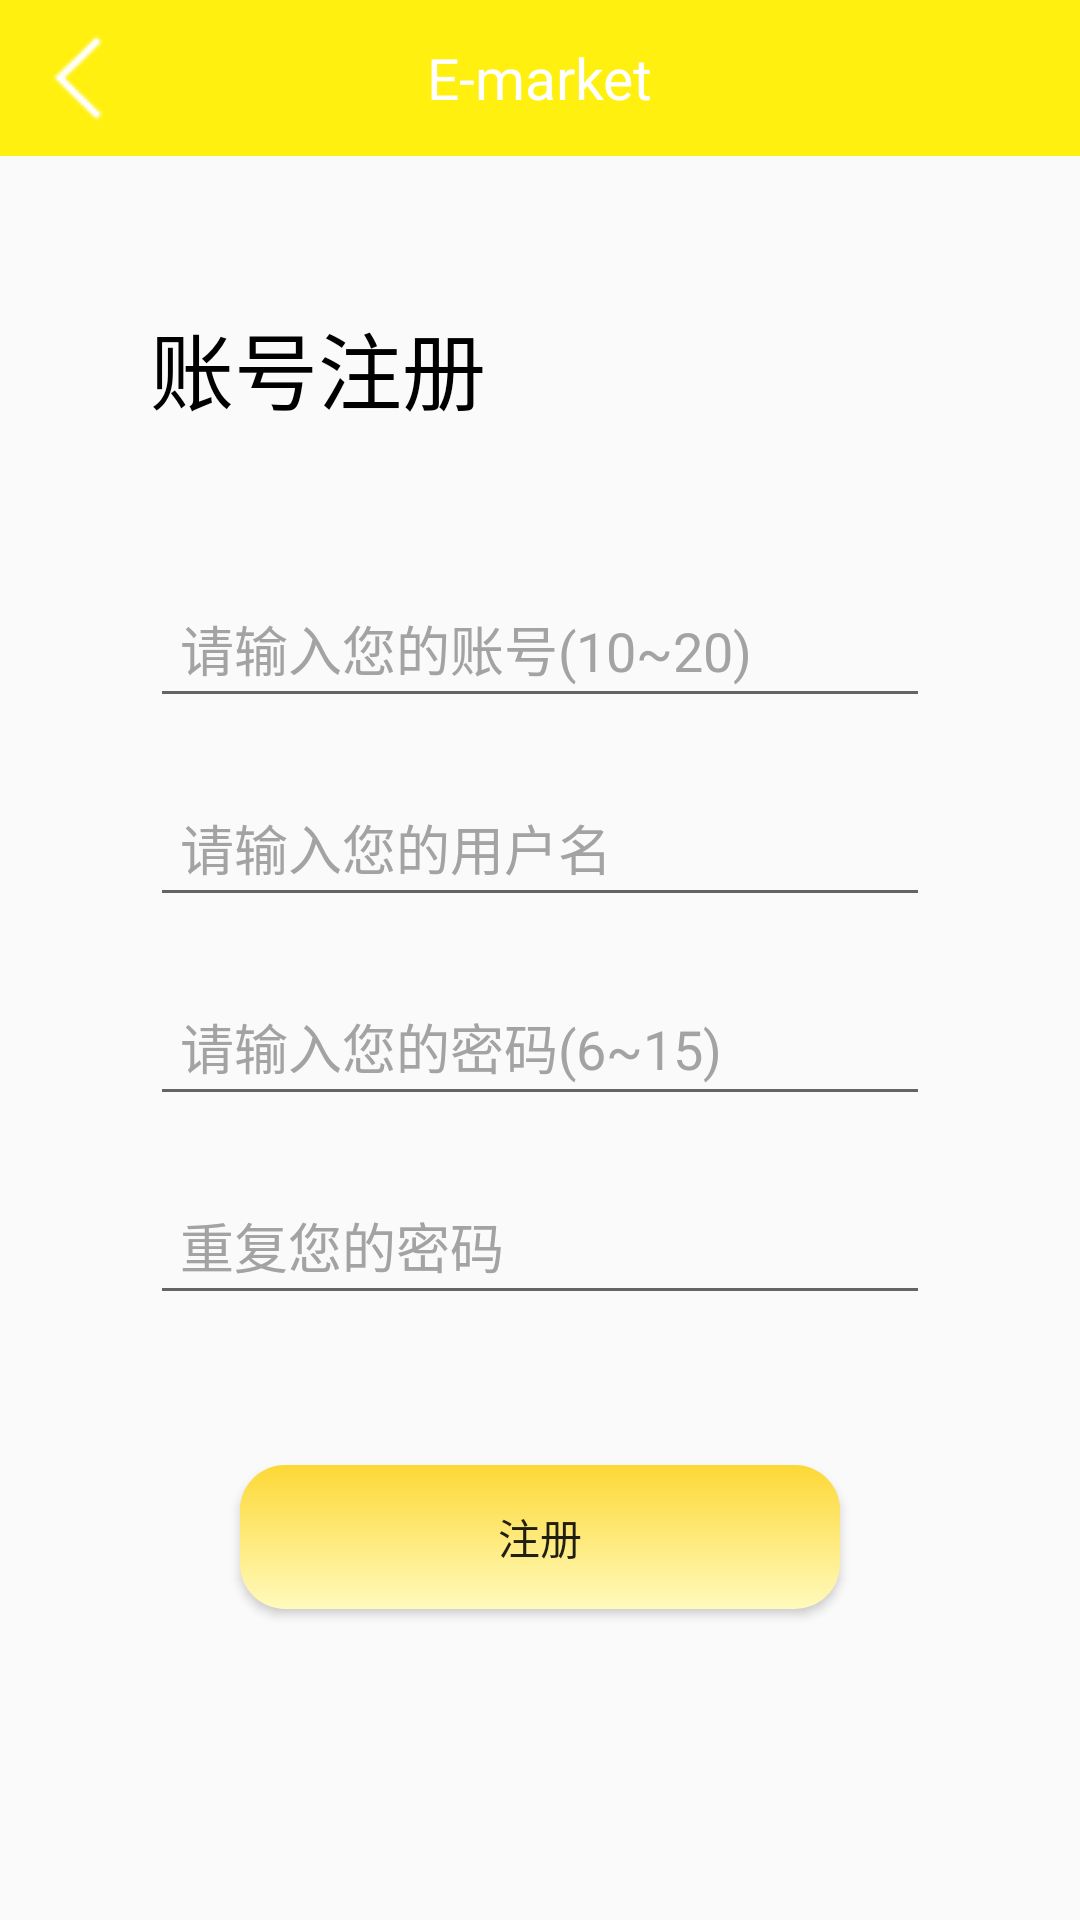

Reconstruct the res/layout file that produces this screen, plus the resources it refers to.
<!-- AndroidManifest.xml: application theme Theme.Design.Light.NoActionBar -->
<!-- res/layout/activity_singup.xml -->
<?xml version="1.0" encoding="utf-8"?>
<LinearLayout xmlns:android="http://schemas.android.com/apk/res/android"
    android:id="@+id/login_form"
    android:layout_width="match_parent"
    android:layout_height="match_parent"
    android:orientation="vertical">

    <include layout="@layout/nav_top"></include>
    <LinearLayout
        android:layout_width="match_parent"
        android:layout_height="match_parent"
        android:layout_margin="50dp"
        android:orientation="vertical">
        <TextView
            android:layout_width="match_parent"
            android:layout_height="wrap_content"
            android:layout_marginBottom="50dp"
            android:textColor="#000000"
            android:textSize="28sp"
            android:text="账号注册"/>
        <EditText
            android:id="@+id/signup_account"
            android:layout_width="match_parent"
            android:layout_height="wrap_content"
            android:hint="请输入您的账号(10~20)"
            android:textColor="#000000"
            android:textColorHint="#a3a3a3"
            android:padding="10dp"
            android:layout_marginBottom="20dp"/>
        <EditText
            android:id="@+id/signup_username"
            android:layout_width="match_parent"
            android:layout_height="wrap_content"
            android:hint="请输入您的用户名"
            android:textColor="#000000"
            android:textColorHint="#a3a3a3"
            android:padding="10dp"
            android:layout_marginBottom="20dp"/>
        <EditText
            android:id="@+id/signup_password"
            android:layout_width="match_parent"
            android:layout_height="wrap_content"
            android:inputType="textPassword"
            android:hint="请输入您的密码(6~15)"
            android:textColor="#000000"
            android:textColorHint="#a3a3a3"
            android:padding="10dp"
            android:layout_marginBottom="20dp"/>
        <EditText
            android:id="@+id/signup_repwd"
            android:layout_width="match_parent"
            android:layout_height="wrap_content"
            android:inputType="textPassword"
            android:hint="重复您的密码"
            android:textColor="#000000"
            android:textColorHint="#a3a3a3"
            android:padding="10dp"
            android:layout_marginBottom="20dp"/>
        <Button
            android:id="@+id/button_signup"
            android:layout_width="match_parent"
            android:layout_height="wrap_content"
            android:background="@drawable/bg_gradient"
            android:layout_margin="30dp"
            android:text="注册"/>
    </LinearLayout>


</LinearLayout>
<!-- res/layout/nav_top.xml (included above) -->
<?xml version="1.0" encoding="utf-8"?>
<RelativeLayout xmlns:android="http://schemas.android.com/apk/res/android"
    android:layout_width="match_parent"
    android:layout_height="wrap_content"
    android:background="#FFF010"
    android:layout_centerInParent="true"
    android:padding="10dp">
    <ImageView
        android:id="@+id/comeback"
        android:layout_width="wrap_content"
        android:layout_height="wrap_content"
        android:src="@drawable/left_arrow"/>
    <TextView
        android:id="@+id/page_name"
        android:layout_width="wrap_content"
        android:layout_height="wrap_content"
        android:layout_centerInParent="true"
        android:textSize="19sp"
        android:textColor="#FFFFFF"
        android:text="@string/app_name"/>
</RelativeLayout>
<!-- resources referenced by this layout -->
<resources>
  <!-- drawable bg_gradient (drawable) -->
  <?xml version="1.0" encoding="utf-8"?>
  <shape xmlns:android="http://schemas.android.com/apk/res/android">
      
      <gradient
          android:startColor="#FDD835"
          android:endColor="#FFFABD"
          android:angle="270"/>
      <corners
          android:radius="15dp"></corners>
  </shape>
  <!-- drawable left_arrow: png bitmap (drawable, 170 bytes) -->
  <string name="app_name">E-market</string>
</resources>
